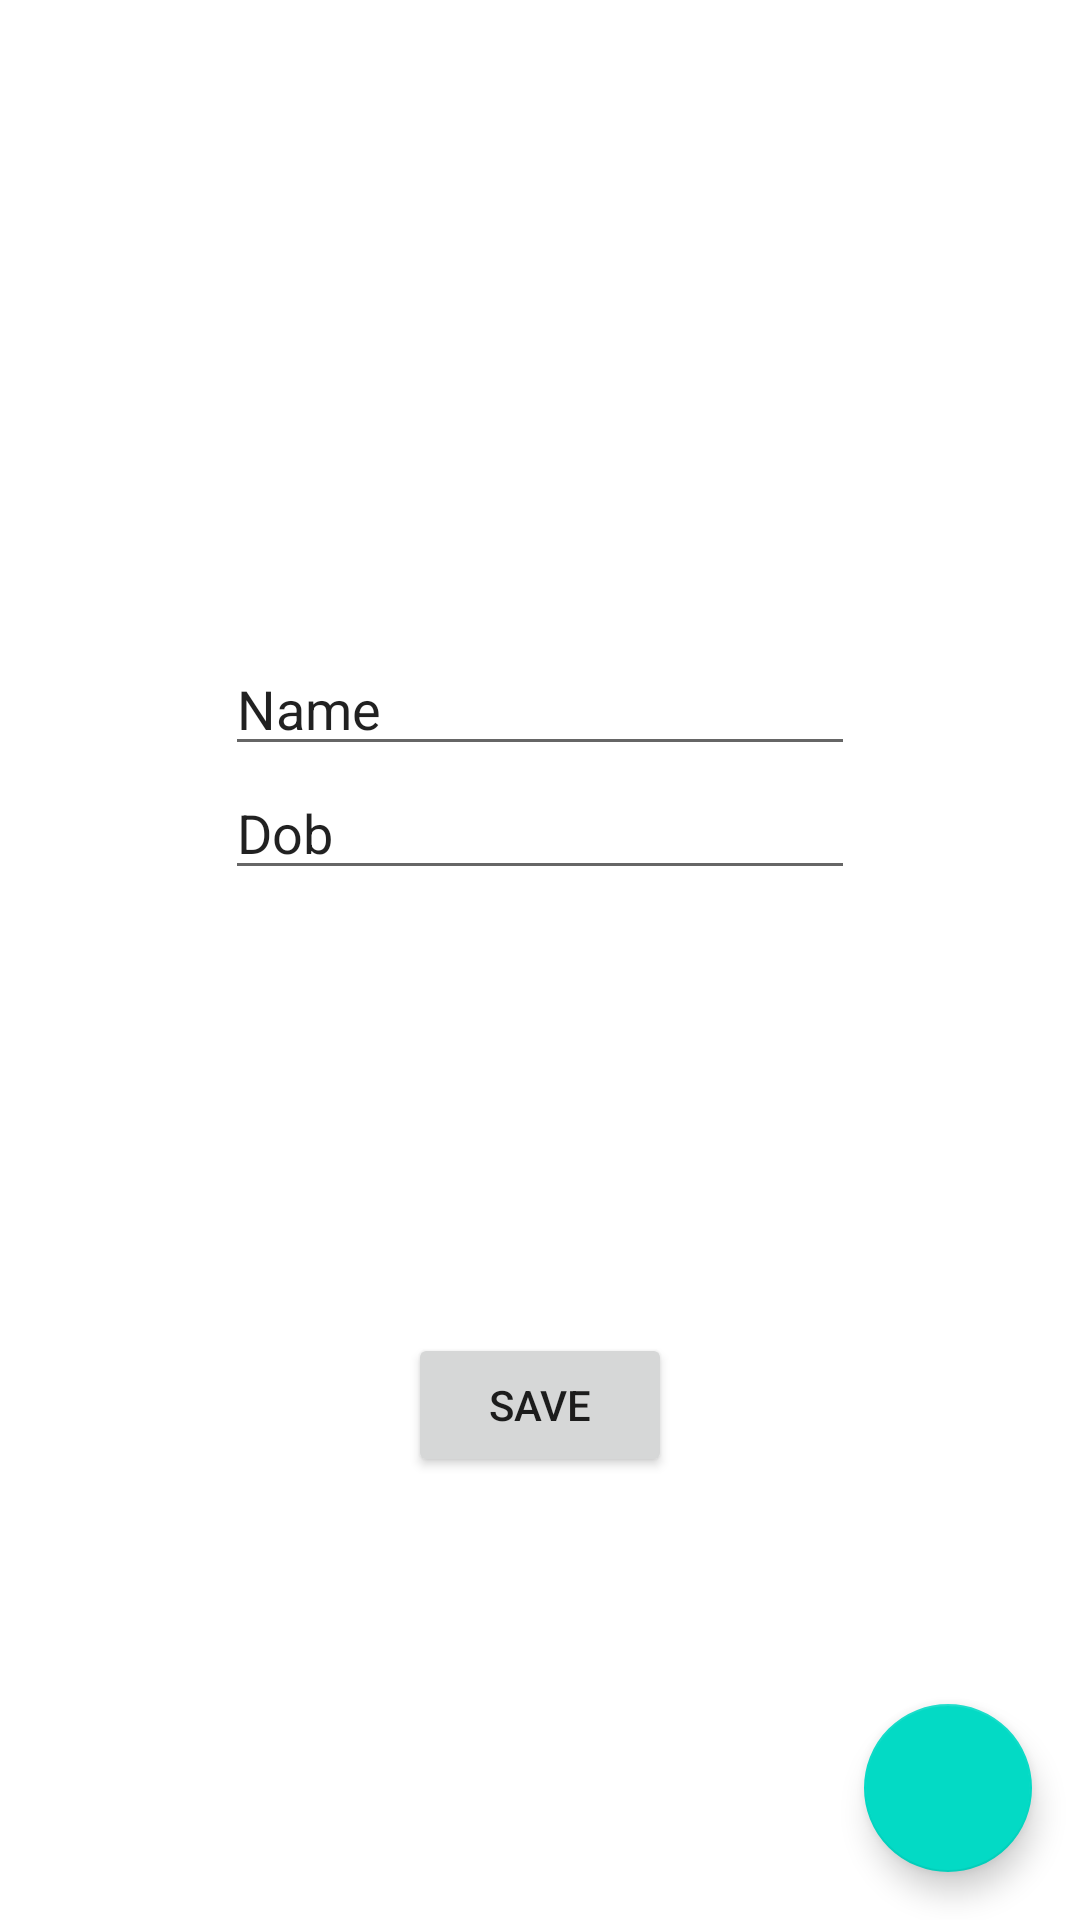

Reconstruct the res/layout file that produces this screen, plus the resources it refers to.
<!-- AndroidManifest.xml: application theme Theme.SQLHelper -->
<!-- res/layout/activity_main.xml -->
<?xml version="1.0" encoding="utf-8"?>
<androidx.constraintlayout.widget.ConstraintLayout xmlns:android="http://schemas.android.com/apk/res/android"
    xmlns:app="http://schemas.android.com/apk/res-auto"
    xmlns:tools="http://schemas.android.com/tools"
    android:layout_width="match_parent"
    android:layout_height="match_parent"
    tools:context=".Features.CreateStudent.MainActivity">

    <EditText
        android:id="@+id/name"
        android:layout_width="wrap_content"
        android:layout_height="wrap_content"
        android:layout_marginTop="32dp"
        android:ems="10"
        android:inputType="textPersonName"
        android:text="@string/name"
        app:layout_constraintEnd_toEndOf="parent"
        app:layout_constraintStart_toStartOf="parent"
        app:layout_constraintTop_toBottomOf="@+id/profilePicture" />

    <EditText
        android:id="@+id/dob"
        android:layout_width="wrap_content"
        android:layout_height="wrap_content"
        android:ems="10"
        android:inputType="textPersonName"
        android:text="@string/dob"
        app:layout_constraintEnd_toEndOf="parent"
        app:layout_constraintStart_toStartOf="parent"
        app:layout_constraintTop_toBottomOf="@+id/name" />

    <Button
        android:id="@+id/button"
        android:layout_width="wrap_content"
        android:layout_height="wrap_content"
        android:text="@string/save"
        app:layout_constraintBottom_toBottomOf="parent"
        app:layout_constraintEnd_toEndOf="parent"
        app:layout_constraintStart_toStartOf="parent"
        app:layout_constraintTop_toBottomOf="@+id/dob" />

    <com.google.android.material.floatingactionbutton.FloatingActionButton
        android:id="@+id/fabProfile"
        android:layout_width="wrap_content"
        android:layout_height="wrap_content"
        android:layout_marginEnd="16dp"
        android:layout_marginRight="16dp"
        android:layout_marginBottom="16dp"
        android:clickable="true"
        android:src="@drawable/ic_baseline_person_24"
        app:layout_constraintBottom_toBottomOf="parent"
        app:layout_constraintEnd_toEndOf="parent"
        android:focusable="true" />

    <ImageView
        android:id="@+id/profilePicture"
        android:layout_width="150dp"
        android:layout_height="150dp"
        android:layout_marginTop="32dp"
        app:layout_constraintEnd_toEndOf="parent"
        app:layout_constraintStart_toStartOf="parent"
        app:layout_constraintTop_toTopOf="parent"
        android:src="@drawable/ic_baseline_add_24" />

</androidx.constraintlayout.widget.ConstraintLayout>
<!-- resources referenced by this layout -->
<resources>
  <string name="dob">Dob</string>\
  <string name="name">Name</string>
  <string name="save">Save</string>
  <style name="Theme.SQLHelper" parent="Theme.MaterialComponents.DayNight.DarkActionBar">
          
          <item name="colorPrimary">@color/purple_500</item>
          <item name="colorPrimaryVariant">@color/purple_700</item>
          <item name="colorOnPrimary">@color/white</item>
          
          <item name="colorSecondary">@color/teal_200</item>
          <item name="colorSecondaryVariant">@color/teal_700</item>
          <item name="colorOnSecondary">@color/black</item>
          
          <item name="android:statusBarColor" tools:targetApi="l">?attr/colorPrimaryVariant</item>
          
      </style>
  <!-- not gathered from this repository: default colours our renderer supplied (Android Studio template values) -->
  <color name="purple_500">#FF6200EE</color>
  <color name="purple_700">#FF3700B3</color>
  <color name="teal_200">#FF03DAC5</color>
  <color name="teal_700">#FF018786</color>
  <color name="black">#FF000000</color>
  <color name="white">#FFFFFFFF</color>
</resources>
